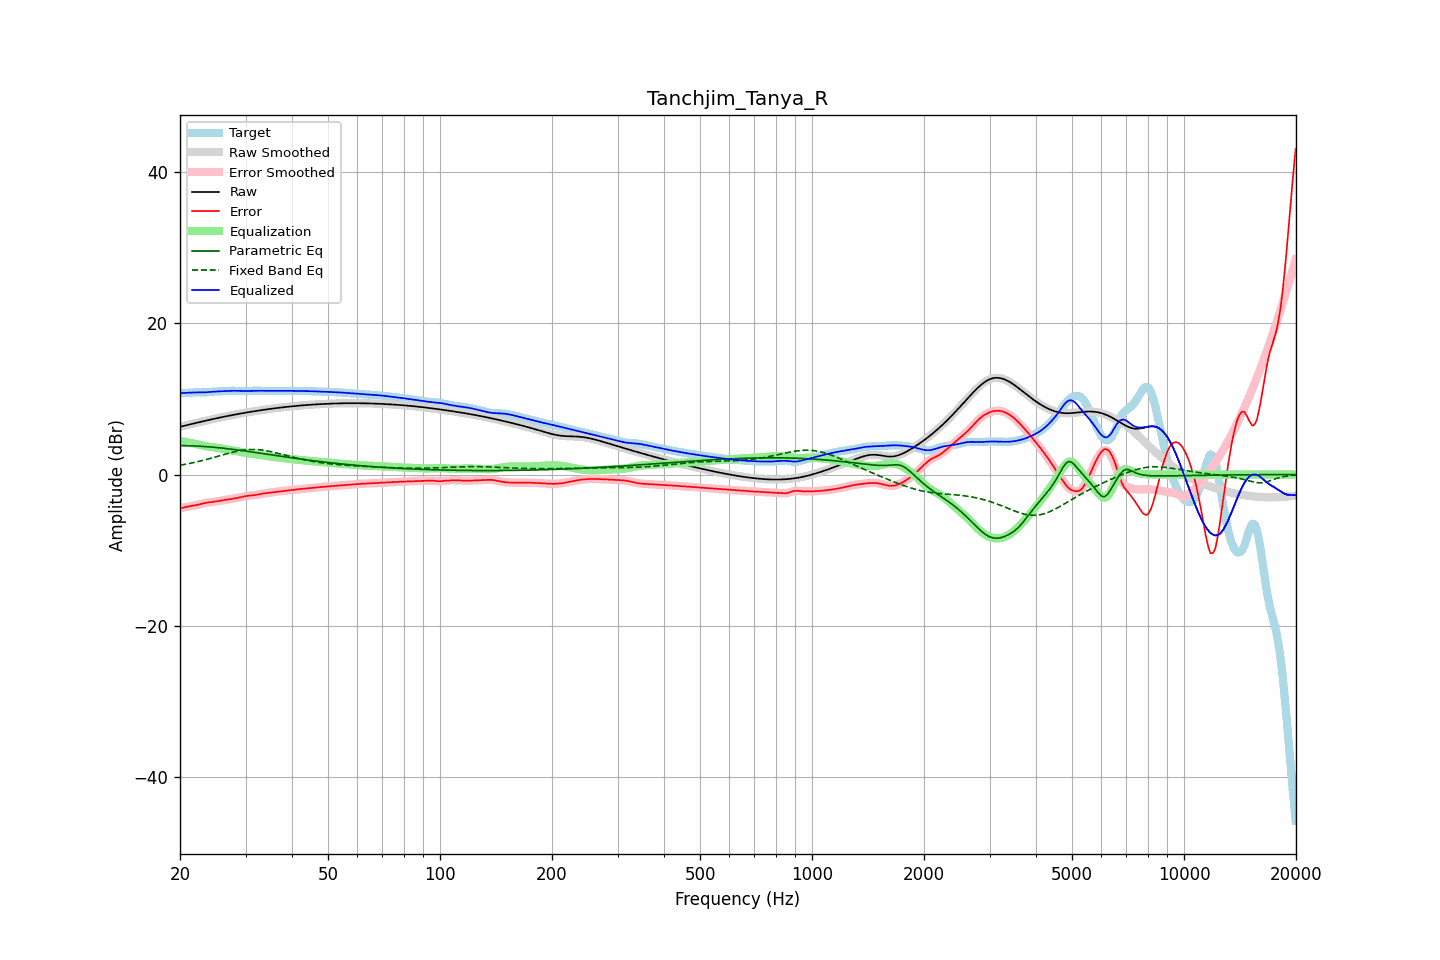

Values plotted in this chart, from the file beside it:
frequency, raw, error, smoothed, error_smoothed, equalization, parametric_eq, fixed_band_eq, equalized_raw, equalized_smoothed, target
20.00, 6.31, -4.47, 6.31, -4.47, 4.45, 3.82, 1.23, 10.76, 10.76, 10.77
20.20, 6.36, -4.42, 6.36, -4.41, 4.41, 3.82, 1.27, 10.77, 10.77, 10.78
20.40, 6.41, -4.37, 6.41, -4.36, 4.37, 3.82, 1.31, 10.78, 10.78, 10.78
20.61, 6.47, -4.32, 6.47, -4.32, 4.33, 3.82, 1.35, 10.80, 10.80, 10.78
20.81, 6.52, -4.28, 6.52, -4.28, 4.29, 3.82, 1.39, 10.81, 10.81, 10.79
21.02, 6.57, -4.24, 6.57, -4.24, 4.25, 3.81, 1.43, 10.82, 10.82, 10.81
21.23, 6.62, -4.20, 6.62, -4.20, 4.21, 3.81, 1.47, 10.83, 10.83, 10.82
21.44, 6.67, -4.17, 6.67, -4.17, 4.16, 3.80, 1.51, 10.83, 10.83, 10.84
21.66, 6.72, -4.13, 6.72, -4.13, 4.12, 3.79, 1.56, 10.85, 10.85, 10.85
21.87, 6.77, -4.09, 6.77, -4.09, 4.08, 3.78, 1.61, 10.85, 10.85, 10.86
22.09, 6.82, -4.04, 6.82, -4.04, 4.04, 3.77, 1.65, 10.86, 10.86, 10.87
22.31, 6.87, -3.99, 6.87, -3.99, 3.99, 3.76, 1.70, 10.86, 10.86, 10.87
22.54, 6.92, -3.94, 6.92, -3.94, 3.94, 3.75, 1.75, 10.86, 10.86, 10.86
22.76, 6.97, -3.89, 6.97, -3.89, 3.89, 3.74, 1.81, 10.86, 10.86, 10.86
22.99, 7.02, -3.83, 7.02, -3.83, 3.84, 3.73, 1.86, 10.86, 10.86, 10.85
23.22, 7.07, -3.79, 7.07, -3.79, 3.80, 3.71, 1.91, 10.87, 10.87, 10.86
23.45, 7.12, -3.75, 7.12, -3.75, 3.76, 3.70, 1.97, 10.88, 10.87, 10.86
23.69, 7.17, -3.71, 7.17, -3.71, 3.72, 3.68, 2.02, 10.89, 10.89, 10.88
23.92, 7.22, -3.68, 7.22, -3.68, 3.69, 3.66, 2.08, 10.90, 10.90, 10.90
24.16, 7.26, -3.66, 7.26, -3.66, 3.66, 3.65, 2.14, 10.92, 10.92, 10.92
24.40, 7.31, -3.63, 7.31, -3.63, 3.63, 3.63, 2.20, 10.94, 10.94, 10.94
24.65, 7.36, -3.61, 7.36, -3.60, 3.60, 3.61, 2.26, 10.95, 10.95, 10.96
24.89, 7.41, -3.57, 7.41, -3.57, 3.56, 3.59, 2.32, 10.97, 10.97, 10.98
25.14, 7.45, -3.54, 7.45, -3.54, 3.53, 3.57, 2.38, 10.98, 10.98, 10.99
25.39, 7.50, -3.50, 7.50, -3.50, 3.50, 3.55, 2.44, 11.00, 11.00, 10.99
25.65, 7.54, -3.46, 7.54, -3.46, 3.46, 3.52, 2.50, 11.01, 11.01, 11.00
25.91, 7.59, -3.42, 7.59, -3.42, 3.43, 3.50, 2.56, 11.02, 11.02, 11.01
26.16, 7.63, -3.39, 7.63, -3.39, 3.39, 3.48, 2.62, 11.02, 11.03, 11.02
26.43, 7.67, -3.36, 7.67, -3.36, 3.36, 3.45, 2.69, 11.03, 11.03, 11.03
26.69, 7.72, -3.33, 7.72, -3.33, 3.33, 3.43, 2.74, 11.04, 11.04, 11.04
26.96, 7.76, -3.30, 7.76, -3.30, 3.29, 3.40, 2.80, 11.05, 11.05, 11.06
27.23, 7.80, -3.26, 7.80, -3.26, 3.26, 3.38, 2.86, 11.06, 11.06, 11.06
27.50, 7.84, -3.23, 7.84, -3.23, 3.23, 3.35, 2.91, 11.07, 11.07, 11.07
27.77, 7.88, -3.19, 7.88, -3.19, 3.19, 3.33, 2.97, 11.07, 11.07, 11.07
28.05, 7.92, -3.15, 7.92, -3.15, 3.15, 3.30, 3.02, 11.07, 11.07, 11.08
28.33, 7.96, -3.11, 7.96, -3.11, 3.11, 3.27, 3.06, 11.07, 11.07, 11.08
28.62, 8.00, -3.07, 8.00, -3.07, 3.07, 3.24, 3.11, 11.07, 11.07, 11.07
28.90, 8.04, -3.03, 8.04, -3.03, 3.02, 3.21, 3.15, 11.06, 11.06, 11.07
29.19, 8.08, -2.98, 8.08, -2.98, 2.98, 3.19, 3.19, 11.05, 11.05, 11.06
29.48, 8.11, -2.93, 8.11, -2.93, 2.93, 3.16, 3.22, 11.05, 11.05, 11.05
29.78, 8.15, -2.89, 8.15, -2.89, 2.90, 3.13, 3.25, 11.05, 11.05, 11.04
30.08, 8.19, -2.85, 8.19, -2.85, 2.86, 3.10, 3.27, 11.05, 11.05, 11.03
30.38, 8.22, -2.81, 8.22, -2.82, 2.83, 3.07, 3.29, 11.05, 11.05, 11.04
30.68, 8.26, -2.79, 8.26, -2.79, 2.80, 3.04, 3.31, 11.06, 11.06, 11.05
30.99, 8.29, -2.77, 8.29, -2.77, 2.77, 3.01, 3.32, 11.07, 11.07, 11.07
31.30, 8.33, -2.75, 8.33, -2.75, 2.75, 2.98, 3.32, 11.07, 11.07, 11.08
31.61, 8.36, -2.73, 8.36, -2.73, 2.72, 2.94, 3.32, 11.08, 11.08, 11.09
31.93, 8.40, -2.70, 8.40, -2.70, 2.69, 2.91, 3.31, 11.08, 11.08, 11.10
32.24, 8.43, -2.66, 8.43, -2.66, 2.65, 2.88, 3.30, 11.08, 11.08, 11.09
32.57, 8.46, -2.62, 8.46, -2.62, 2.62, 2.85, 3.28, 11.08, 11.08, 11.08
32.89, 8.49, -2.57, 8.49, -2.57, 2.58, 2.82, 3.26, 11.08, 11.08, 11.07
33.22, 8.53, -2.53, 8.53, -2.53, 2.55, 2.79, 3.24, 11.07, 11.07, 11.06
33.55, 8.56, -2.50, 8.56, -2.50, 2.51, 2.76, 3.21, 11.07, 11.07, 11.05
33.89, 8.59, -2.47, 8.59, -2.47, 2.48, 2.72, 3.18, 11.06, 11.06, 11.06
34.23, 8.62, -2.45, 8.62, -2.45, 2.45, 2.69, 3.14, 11.06, 11.06, 11.06
34.57, 8.65, -2.42, 8.65, -2.42, 2.42, 2.66, 3.10, 11.07, 11.07, 11.07
34.92, 8.68, -2.40, 8.68, -2.40, 2.39, 2.63, 3.06, 11.07, 11.07, 11.07
35.27, 8.71, -2.37, 8.71, -2.37, 2.36, 2.60, 3.01, 11.07, 11.07, 11.07
35.62, 8.73, -2.34, 8.73, -2.34, 2.33, 2.57, 2.96, 11.07, 11.07, 11.07
35.97, 8.76, -2.31, 8.76, -2.31, 2.31, 2.54, 2.91, 11.07, 11.07, 11.07
... 635 more rows
